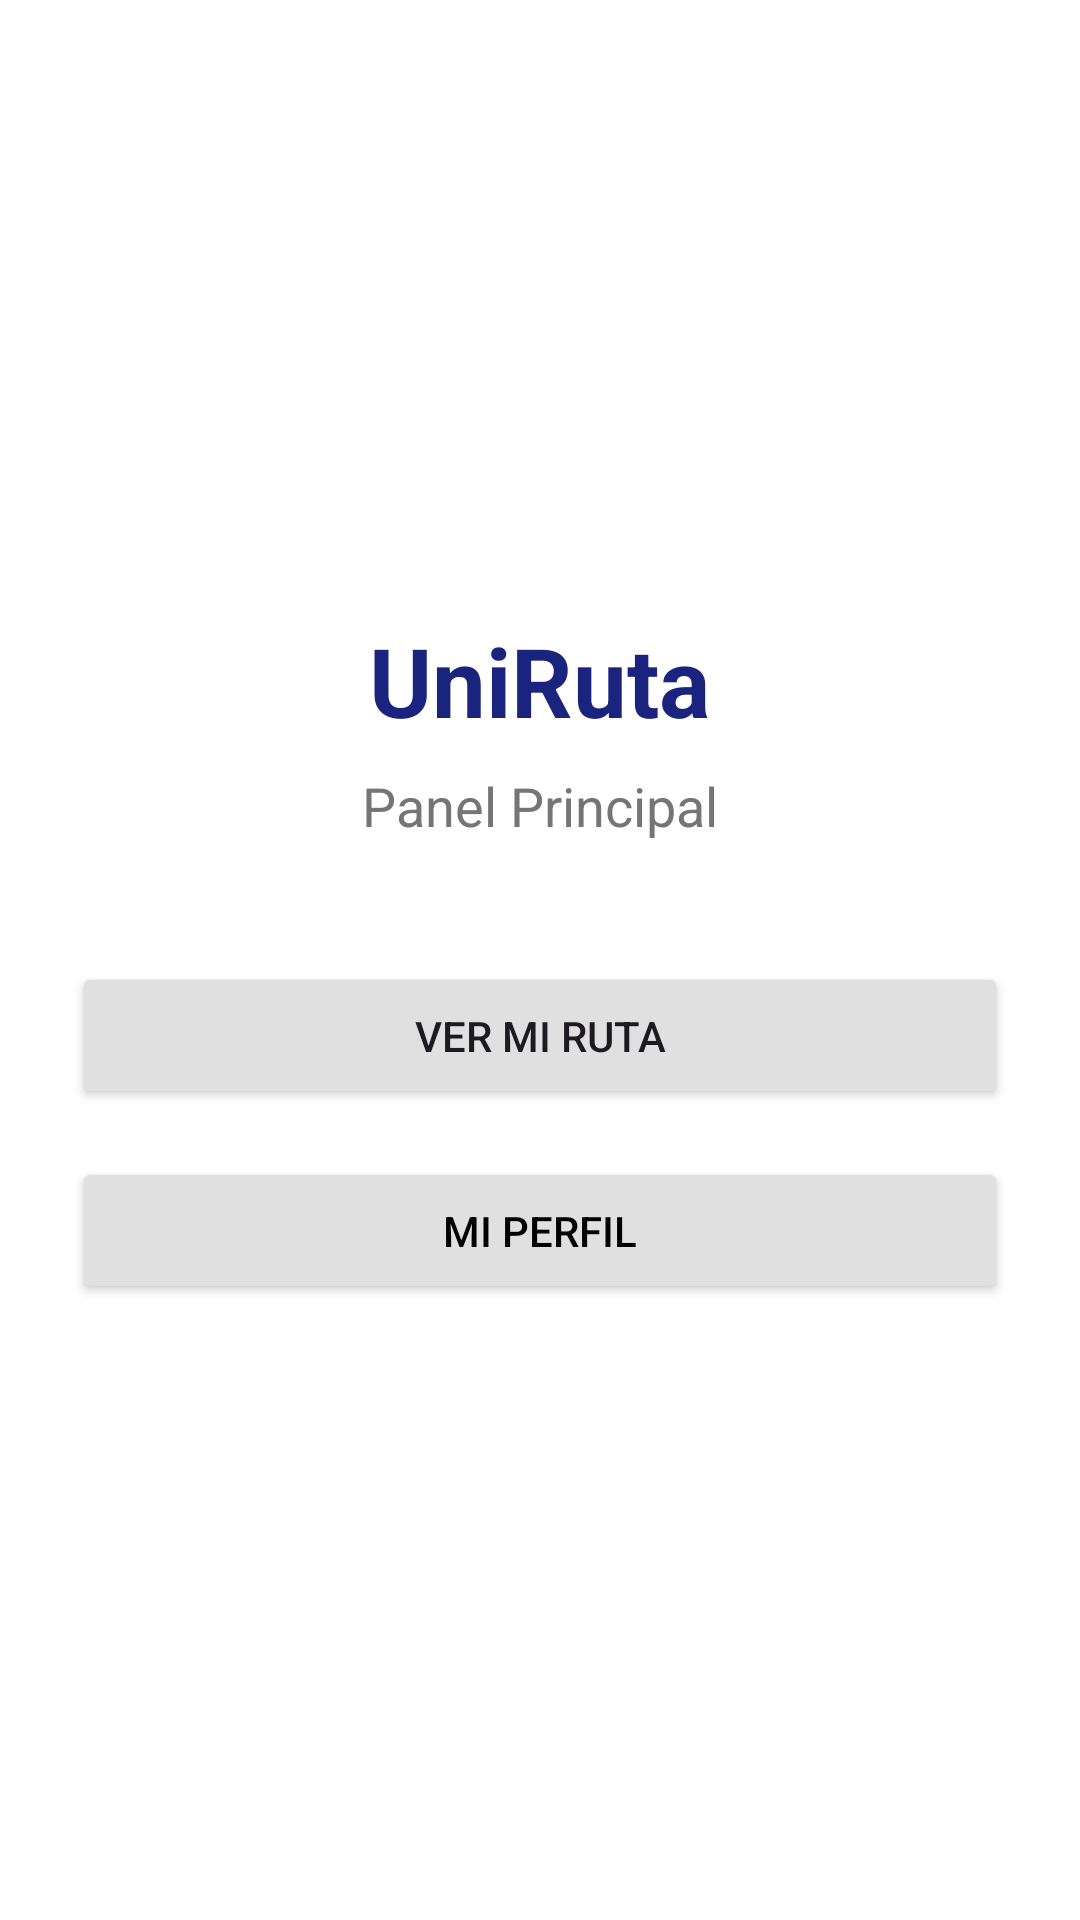

The Android layout XML behind this screen, and the referenced resources:
<!-- AndroidManifest.xml: application theme Theme.UniRutaApp -->
<!-- res/layout/activity_home.xml -->
<?xml version="1.0" encoding="utf-8"?>
<LinearLayout xmlns:android="http://schemas.android.com/apk/res/android"
    android:layout_width="match_parent"
    android:layout_height="match_parent"
    android:orientation="vertical"
    android:gravity="center"
    android:background="#FFFFFF"
    android:padding="24dp">

    <TextView
        android:layout_width="wrap_content"
        android:layout_height="wrap_content"
        android:text="UniRuta"
        android:textSize="32sp"
        android:textStyle="bold"
        android:textColor="#1A237E"
        android:layout_marginBottom="8dp"/>

    <TextView
        android:layout_width="wrap_content"
        android:layout_height="wrap_content"
        android:text="Panel Principal"
        android:textSize="18sp"
        android:textColor="#757575"
        android:layout_marginBottom="40dp"/>

    <Button
        android:id="@+id/btnVerRuta"
        android:layout_width="match_parent"
        android:layout_height="wrap_content"
        android:text="VER MI RUTA"
        android:backgroundTint="#E0E0E0"
        android:padding="15dp"
        android:layout_marginBottom="16dp"/>

    <Button
        android:id="@+id/btnPerfil"
        android:layout_width="match_parent"
        android:layout_height="wrap_content"
        android:text="MI PERFIL"
        android:backgroundTint="#E0E0E0"
        android:textColor="#000000"
        android:padding="15dp"/>

</LinearLayout>
<!-- resources referenced by this layout -->
<resources>
  <style name="Theme.UniRutaApp" parent="Base.Theme.UniRutaApp" />
  <style name="Base.Theme.UniRutaApp" parent="Theme.Material3.DayNight.NoActionBar">
          
          
      </style>
</resources>
